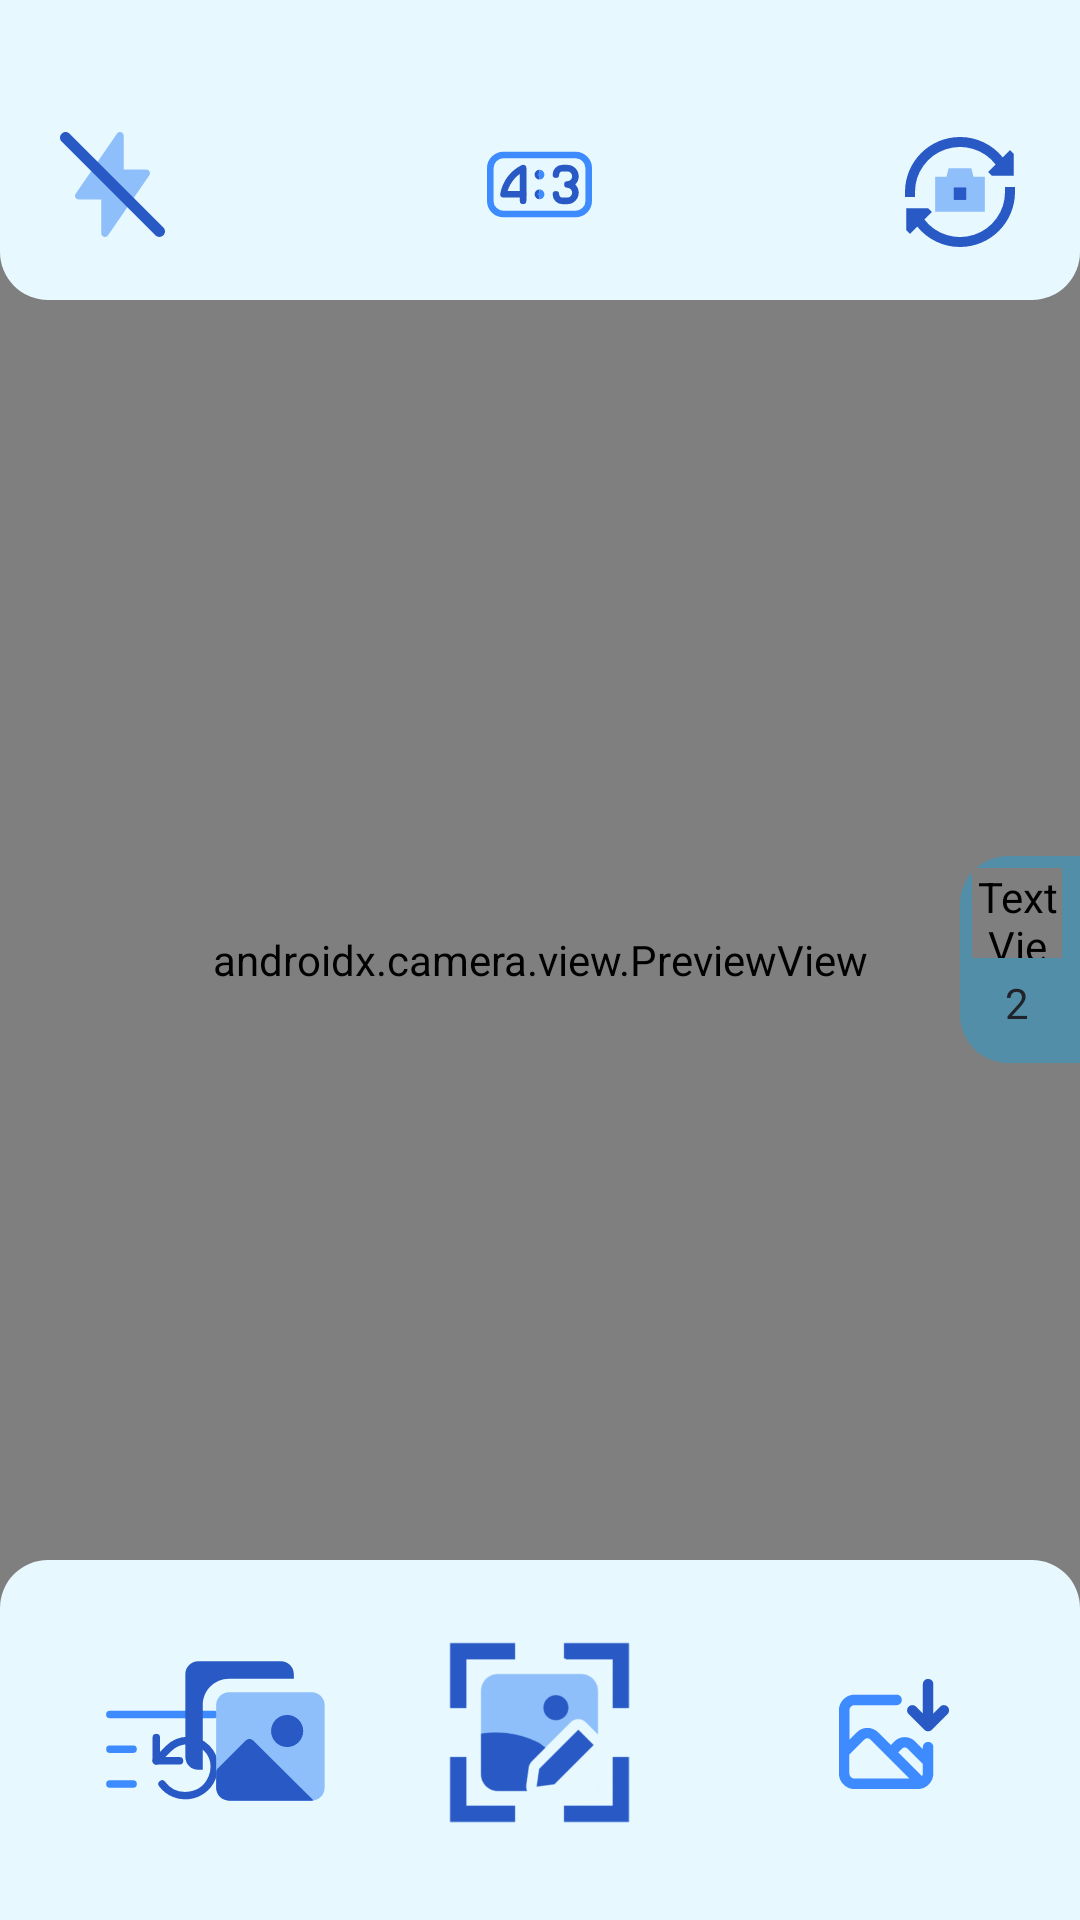

The Android layout XML behind this screen, and the referenced resources:
<!-- AndroidManifest.xml: application theme Theme.Detectify -->
<!-- res/layout/activity_image_labeler.xml -->
<?xml version="1.0" encoding="utf-8"?>
<RelativeLayout xmlns:android="http://schemas.android.com/apk/res/android"
    xmlns:tools="http://schemas.android.com/tools"
    android:id="@+id/main"
    android:layout_width="match_parent"
    android:layout_height="match_parent"
    tools:context=".imagelabeler.ImageLabelerActivity">

    <androidx.camera.view.PreviewView
        android:id="@+id/previewImage"
        android:layout_width="match_parent"
        android:layout_height="match_parent"
        android:layout_centerInParent="true"/>

    <include layout="@layout/utility_common_button" />

    
    <ImageButton
        android:id="@+id/takePictureButton"
        android:layout_width="65dp"
        android:layout_height="65dp"
        android:layout_alignParentBottom="true"
        android:layout_marginBottom="30dp"
        android:contentDescription="@string/image_scan"
        android:scaleType="fitCenter"
        android:layout_centerHorizontal="true"
        android:background="@drawable/ripple_effect"
        android:src="@drawable/image_label_img"/>

    
    <ImageButton
        android:id="@+id/pickImageButton"
        android:layout_width="50dp"
        android:layout_height="50dp"
        android:background="@drawable/gallery_pick"
        android:layout_alignParentBottom="true"
        android:layout_alignParentStart="true"
        android:layout_marginStart="60dp"
        android:layout_marginBottom="38dp"
        android:layout_centerHorizontal="true"
        android:contentDescription="@string/image_picker"
        android:gravity="center" />
</RelativeLayout>
<!-- res/layout/utility_common_button.xml (included above) -->
<?xml version="1.0" encoding="utf-8"?>
<merge xmlns:android="http://schemas.android.com/apk/res/android"
    xmlns:tools="http://schemas.android.com/tools">

    <View
        android:id="@+id/topOverlay"
        android:layout_width="match_parent"
        android:layout_height="100dp"
        android:layout_alignParentTop="true"
        android:background="@drawable/round_status_bar" />

    <View
        android:id="@+id/bottomOverlay"
        android:layout_width="match_parent"
        android:layout_height="120dp"
        android:layout_alignParentBottom="true"
        android:background="@drawable/overlay_main" />

    <View
        android:id="@+id/spacerView"
        android:layout_width="0dp"
        android:layout_height="24dp" />

    <ImageButton
        android:id="@+id/flashToggleIB"
        android:layout_width="35dp"
        android:layout_height="35dp"
        android:layout_below="@id/spacerView"
        android:layout_alignParentStart="true"
        android:layout_centerHorizontal="true"
        android:layout_margin="20dp"
        android:background="?attr/selectableItemBackgroundBorderless"
        android:contentDescription="@string/flashwork"
        android:scaleType="centerCrop"
        android:src="@drawable/flash_off"
        tools:ignore="TouchTargetSizeCheck" />

    <ImageButton
        android:id="@+id/flipCameraIB"
        android:layout_width="40dp"
        android:layout_height="40dp"
        android:layout_below="@id/spacerView"
        android:layout_alignParentEnd="true"
        android:layout_centerHorizontal="true"
        android:layout_margin="20dp"
        android:background="?attr/selectableItemBackgroundBorderless"
        android:contentDescription="@string/cameraswitch"
        android:scaleType="centerCrop"
        android:src="@drawable/cameraflip"
        tools:ignore="ImageContrastCheck,TouchTargetSizeCheck" />

    <ImageButton
        android:id="@+id/restartButton"
        android:layout_width="40dp"
        android:layout_height="40dp"
        android:layout_alignParentStart="true"
        android:layout_alignParentBottom="true"
        android:layout_margin="35dp"
        android:contentDescription="@string/restart"
        android:src="@drawable/restart_img"
        android:scaleType="fitCenter"
        android:background="?attr/selectableItemBackgroundBorderless" />

    <ImageButton
        android:id="@+id/screenshotButton"
        android:layout_width="40dp"
        android:layout_height="40dp"
        android:layout_alignParentEnd="true"
        android:layout_alignParentBottom="true"
        android:layout_margin="42dp"
        android:contentDescription="@string/screenshot"
        android:src="@drawable/screenshot_img"
        android:scaleType="fitCenter"
        android:background="?attr/selectableItemBackgroundBorderless" />

    
    <ImageButton
        android:id="@+id/frameToggleButton"
        android:layout_width="35dp"
        android:layout_height="35dp"
        android:layout_below="@id/spacerView"
        android:layout_centerHorizontal="true"
        android:layout_margin="20dp"
        android:contentDescription="@string/aspect_ratio"
        android:scaleType="centerCrop"
        android:background="?attr/selectableItemBackgroundBorderless"
        android:src="@drawable/ic_4_3" />

    <LinearLayout
        android:id="@+id/zoomLayout"
        android:layout_width="40dp"
        android:layout_height="69dp"
        android:orientation="vertical"
        android:padding="4dp"
        android:layout_marginBottom="10dp"
        android:layout_centerVertical="true"
        android:layout_alignParentEnd="true"
        android:layout_above="@+id/overlay_layout"
        android:layout_centerHorizontal="true"
        android:background="@drawable/overlay_background">

        <TextView
            android:id="@+id/zoom_1x"
            android:layout_width="30dp"
            android:layout_height="30dp"
            android:gravity="center"
            android:background="@drawable/zoom_toggle_selected_background"
            android:text="@string/_1x_"

            android:textColor="@color/magicBlue"
            android:textSize="14sp" />

        <TextView
            android:id="@+id/zoom_2x"
            android:layout_width="30dp"
            android:layout_height="30dp"
            android:gravity="center"
            android:text="@string/_2"
            android:textColor="@color/colorTextPrimary"
            android:textSize="14sp" />
    </LinearLayout>
</merge>
<!-- resources referenced by this layout -->
<resources>
  <color name="colorTextPrimary">#21232B</color>
  <color name="magicBlue">#2859c5</color>
  <!-- drawable overlay_background (drawable) -->
  <?xml version="1.0" encoding="utf-8"?>
  <shape xmlns:android="http://schemas.android.com/apk/res/android">
      <solid android:color="#5B03A9F4" /> 
      <corners
          android:topLeftRadius="16dp"
          android:bottomLeftRadius="16dp"
          android:topRightRadius="0dp"
          android:bottomRightRadius="0dp" /> 
      <padding
          android:left="8dp"
          android:top="8dp"
          android:right="8dp"
          android:bottom="8dp" />
  </shape>
  <!-- drawable overlay_main (drawable) -->
  <?xml version="1.0" encoding="utf-8"?>
  <shape xmlns:android="http://schemas.android.com/apk/res/android">
      <solid android:color="@color/colorBackground" /> 
      <corners
          android:topLeftRadius="16dp"
          android:topRightRadius="16dp"
          android:bottomLeftRadius="0dp"
          android:bottomRightRadius="0dp" /> 
      <padding
          android:left="8dp"
          android:top="8dp"
          android:right="8dp"
          android:bottom="8dp" />
  </shape>
  <!-- drawable ripple_effect (drawable) -->
  <?xml version="1.0" encoding="utf-8"?>
  <ripple xmlns:android="http://schemas.android.com/apk/res/android"
      android:color="@color/ripple_color">
      <item android:id="@android:id/mask"
          android:drawable="@drawable/rounded_mask" />
  </ripple>
  <!-- drawable round_status_bar (drawable) -->
  <?xml version="1.0" encoding="utf-8"?>
  <shape xmlns:android="http://schemas.android.com/apk/res/android">
      <solid android:color="@color/colorBackground" />
      <corners
          android:topLeftRadius="0dp"
          android:topRightRadius="0dp"
          android:bottomLeftRadius="16dp"
          android:bottomRightRadius="16dp" />
      <padding
          android:left="8dp"
          android:top="8dp"
          android:right="8dp"
          android:bottom="8dp" />
  </shape>
  <!-- drawable zoom_toggle_selected_background (drawable) -->
  <?xml version="1.0" encoding="utf-8"?>
  <shape xmlns:android="http://schemas.android.com/apk/res/android"
      android:shape="oval">
      <solid android:color="@color/magicAuto" /> 
  </shape>
  <string name="_1x_">1x</string>
  <string name="_2">2</string>
  <string name="aspect_ratio">aspect ratio</string>
  <string name="cameraswitch">cameraSwitch</string>
  <string name="flashwork">flashWork</string>
  <string name="image_picker">image_picker</string>
  <string name="image_scan">image_scan</string>
  <string name="restart">restart</string>
  <string name="screenshot">screenshot</string>
  <style name="Theme.Detectify" parent="Base.Theme.Detectify" />
  <color name="colorBackground">#E7F9FF</color>
  <color name="ripple_color">#8B80C7FF</color>
  <!-- drawable rounded_mask (drawable) -->
  <?xml version="1.0" encoding="utf-8"?>
  <shape xmlns:android="http://schemas.android.com/apk/res/android">
      <solid android:color="@color/mask_color" />
      <corners android:radius="36dp" /> 
  </shape>
  <color name="magicAuto">#19FFFFFF</color>
  <style name="Base.Theme.Detectify" parent="Theme.Material3.DayNight.NoActionBar">
      </style>
  <color name="mask_color">#8BE0F0FF</color>
</resources>
